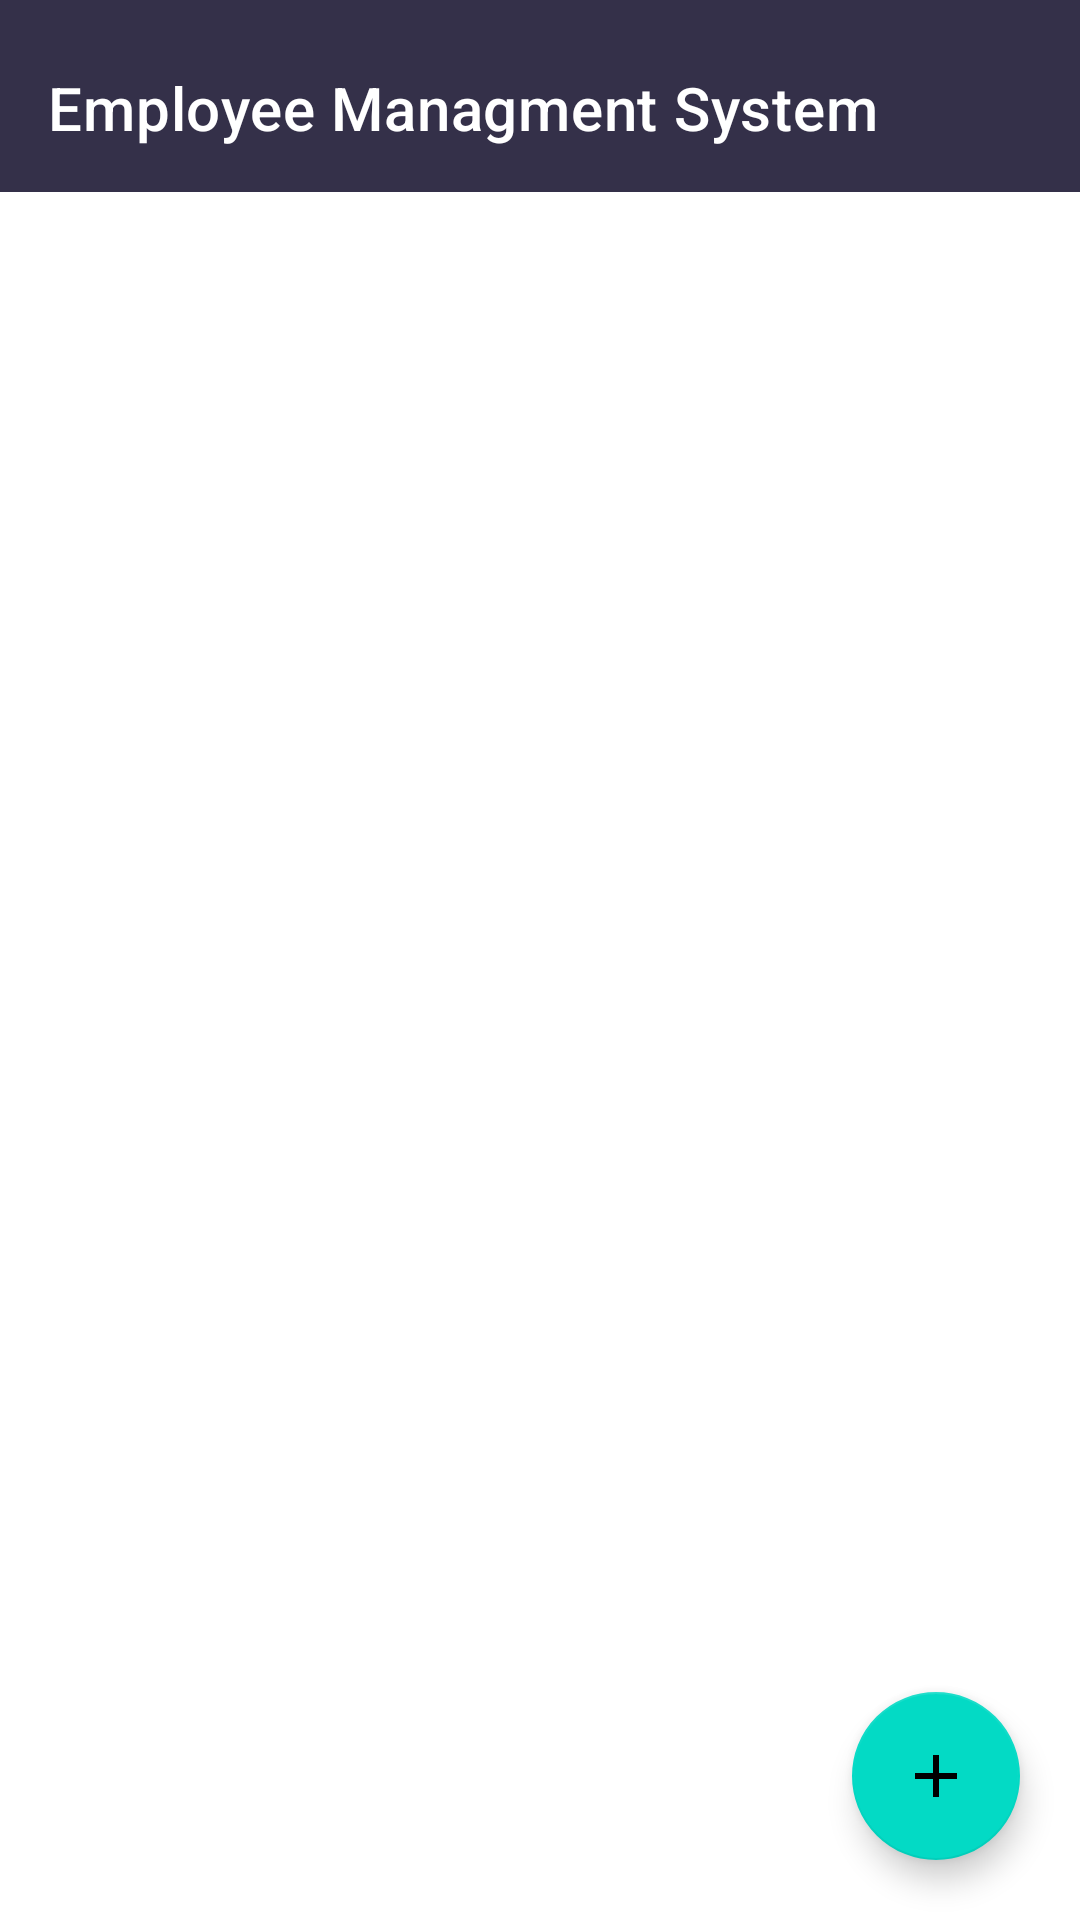

This screen was rendered from an Android layout file. Write that file and the resources it references.
<!-- AndroidManifest.xml: application theme Theme.Application -->
<!-- res/layout/activity_starting.xml -->
<?xml version="1.0" encoding="utf-8"?>
<RelativeLayout xmlns:android="http://schemas.android.com/apk/res/android"
    xmlns:app="http://schemas.android.com/apk/res-auto"
    xmlns:tools="http://schemas.android.com/tools"
    android:layout_width="match_parent"
    android:layout_height="match_parent"
    android:fitsSystemWindows="true"
    android:id="@+id/main_content"
    tools:context=".EmpolyeeMangmentSystem.StartingActivity">
    <com.google.android.material.appbar.AppBarLayout
        android:id="@+id/appbar"
        android:layout_width="match_parent"
        android:layout_height="wrap_content"
        android:paddingTop="8dp"
        android:background="@color/colorAccent"
        tools:ignore="MissingConstraints">

        <androidx.appcompat.widget.Toolbar
            android:id="@+id/toolbar"
            android:layout_width="match_parent"
            android:layout_height="?attr/actionBarSize"
            android:layout_weight="1"
            android:background="@color/colorAccent"
            app:titleTextColor="@color/white"
            app:layout_scrollFlags="scroll|enterAlways"
            app:title="Employee Managment System">
        </androidx.appcompat.widget.Toolbar>

        <com.google.android.material.tabs.TabLayout
            android:id="@+id/tabs"
            android:layout_width="match_parent"
            android:layout_height="wrap_content"
            app:tabMaxWidth="0dp"
            app:tabGravity="fill"
            app:tabMode="fixed"
            app:tabIndicatorColor="@color/white"
            app:tabIndicatorHeight="2.5dp"
            tools:ignore="MissingConstraints" />
    </com.google.android.material.appbar.AppBarLayout>

    <androidx.viewpager.widget.ViewPager
        android:layout_below="@+id/appbar"
        android:id="@+id/container"
        android:layout_width="match_parent"
        android:layout_height="match_parent"
        app:layout_behavior="@string/appbar_scrolling_view_behavior" />

    <com.google.android.material.floatingactionbutton.FloatingActionButton
        android:id="@+id/fab"
        android:layout_width="match_parent"
        android:layout_height="wrap_content"
        android:layout_gravity="end|bottom"
        android:layout_margin="@dimen/fab_margin"
        app:layout_constraintBottom_toBottomOf="@+id/container"
        app:srcCompat="@drawable/ic_baseline_add_24"
        tools:ignore="MissingConstraints"
        android:layout_alignParentBottom="true"
        android:layout_alignParentRight="true"
        android:layout_marginBottom="20dp"
        android:layout_marginEnd="20dp"/>

</RelativeLayout>
<!-- resources referenced by this layout -->
<resources>
  <color name="colorAccent">#343049</color>
  <color name="white">#FFFFFFFF</color>
  <!-- drawable ic_baseline_add_24 (drawable) -->
  <vector xmlns:android="http://schemas.android.com/apk/res/android"
      android:width="24dp"
      android:height="24dp"
      android:viewportWidth="24"
      android:viewportHeight="24"
      android:tint="#343049">
    <path
        android:fillColor="@android:color/white"
        android:pathData="M19,13h-6v6h-2v-6H5v-2h6V5h2v6h6v2z"/>
  </vector>
  <style name="Theme.Application" parent="Theme.MaterialComponents.DayNight.NoActionBar">
          
          <item name="colorPrimary">@color/purple_500</item>
          <item name="colorPrimaryVariant">@color/purple_700</item>
          <item name="colorOnPrimary">@color/white</item>
          
          <item name="colorSecondary">@color/teal_200</item>
          <item name="colorSecondaryVariant">@color/teal_700</item>
          <item name="colorOnSecondary">@color/black</item>
          
          <item name="android:statusBarColor" tools:targetApi="l">?attr/colorPrimaryVariant</item>
          
      </style>
  <color name="purple_500">#FF6200EE</color>
  <color name="purple_700">#FF3700B3</color>
  <color name="teal_200">#FF03DAC5</color>
  <color name="teal_700">#FF018786</color>
  <color name="black">#FF000000</color>
</resources>
